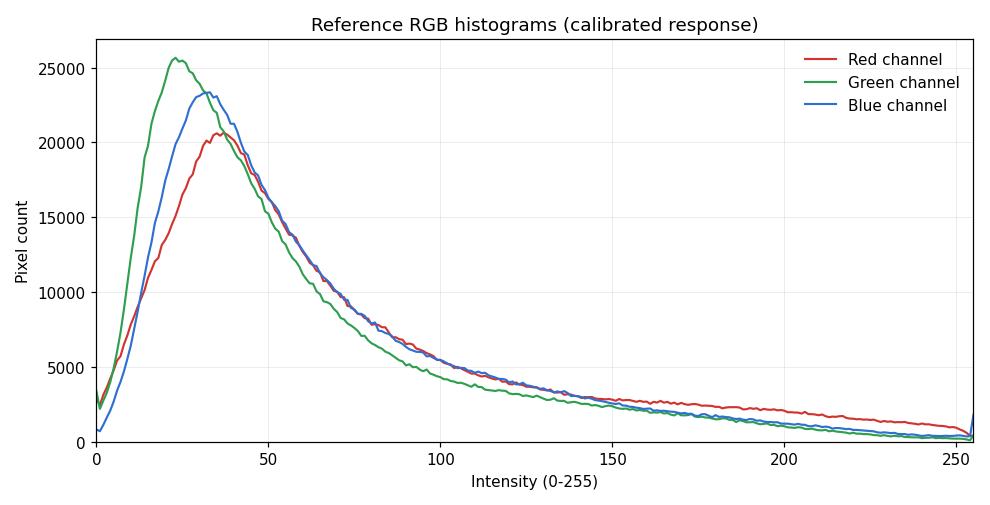

Values plotted in this chart, from the file beside it:
intensity, red, green, blue
0, 2860, 3386, 821
1, 2432, 2195, 698
2, 3131, 2744, 1121
3, 3615, 3264, 1607
4, 4205, 3968, 2070
5, 4766, 4896, 2678
6, 5425, 6018, 3411
7, 5716, 7292, 4000
8, 6506, 8853, 4701
9, 7112, 10558, 5543
10, 7842, 12311, 6436
11, 8395, 13808, 7566
12, 9025, 15652, 8702
13, 9586, 17014, 9946
14, 10133, 18997, 11086
15, 10959, 19786, 12322
16, 11480, 21255, 13317
17, 12060, 22101, 14620
18, 12280, 22778, 15395
19, 13151, 23347, 16344
20, 13488, 24138, 17450
21, 13938, 24989, 18225
22, 14552, 25482, 19074
23, 15087, 25661, 19887
24, 15757, 25399, 20354
25, 16515, 25474, 20929
26, 16947, 25305, 21472
27, 17583, 24758, 22266
28, 17870, 24627, 22683
29, 18734, 24155, 23036
30, 19053, 23923, 23120
31, 19772, 23486, 23279
32, 20128, 23279, 23316
33, 19972, 22661, 23355
34, 20488, 22156, 23004
35, 20611, 21980, 23092
36, 20455, 21022, 22561
37, 20654, 20742, 22188
38, 20527, 20197, 21851
39, 20333, 19906, 21255
40, 20145, 19426, 21248
41, 19789, 19014, 20706
42, 19288, 18805, 19983
43, 19197, 18420, 19396
44, 18476, 17880, 19162
45, 17935, 17273, 18473
46, 17831, 16907, 17998
47, 17377, 16399, 17800
48, 16785, 16223, 17169
49, 16614, 15402, 16821
50, 16227, 15237, 16306
51, 16020, 14660, 15992
52, 15470, 14237, 15746
53, 15200, 14038, 15409
54, 14668, 13408, 14774
55, 14246, 13183, 14544
56, 13841, 12655, 14009
57, 13790, 12273, 13839
58, 13635, 12049, 13374
59, 13088, 11693, 13129
... 196 more rows
